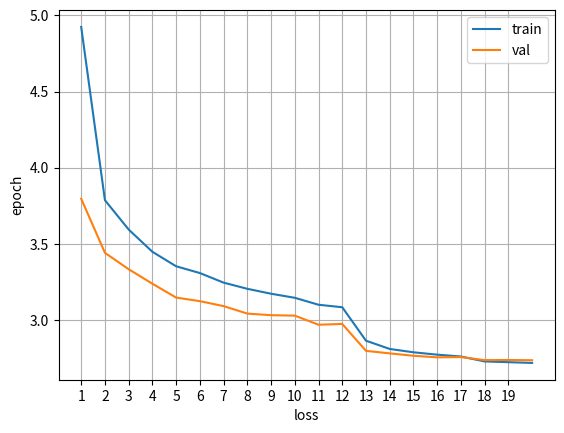

The matplotlib source for this figure: (Note: this script raises an exception after producing the figure.)
# april 14

import numpy as np
import matplotlib.pyplot as plt

# epochs 21
train_loss = [4.924241805732866, 3.787332638338427, 3.5949433851560255, 3.4488125993516645, 3.353810868488463, 3.309382275077825, 3.246542358843406, 3.2060131397377574, 3.173702278508594, 3.146949465338697, 3.1013644622968393, 3.085034665381768, 2.8654890120333967, 2.8114297585993984, 2.7894162017304014, 2.7739011780982743, 2.7617557635273506, 2.7294756938985834, 2.724551014800276, 2.719700707116275]
val_loss = [3.7970716282827537, 3.441996045563937, 3.33447474772711, 3.2394945879859036, 3.1484067986204463, 3.124951342659886, 3.0923499935121366, 3.0433151308237605, 3.032860350216367, 3.0299625939629533, 2.9703344080510288, 2.9754150515557645, 2.7988583439825656, 2.782351609774251, 2.7666134868629677, 2.7563395016150873, 2.758028441822905, 2.738033477334492, 2.738874308039295, 2.7373907958529125]
x = np.asarray([i+1 for i in range(len(train_loss))])
plt.plot(x, train_loss)
plt.plot(x, val_loss)
plt.xticks(np.arange(x.min(), x.max(), 1))
plt.legend(['train', 'val'])
plt.xlabel('loss')
plt.ylabel('epoch')
plt.grid()
plt.savefig('train_test_plots/train_val_loss.png')
plt.close()


#
test_length = [35.77020484171323, 50.23350093109868, 58.2454748603352, 60.05409683426448, 60.64424581005583, 63.87078212290503, 64.92378026070762, 68.8520484171323, 72.5297765363129, 90.22694599627562]
x = np.asarray([i+1 for i in range(len(test_length))])
plt.plot(x, test_length)
plt.xticks(x, ['len' + str(i+1) for i in range(len(test_length))])
plt.ylim(0, max(test_length)+5)
plt.xlabel('length code')
plt.ylabel('average summary length')
plt.grid()
plt.savefig('train_test_plots/test_length_control.png')
